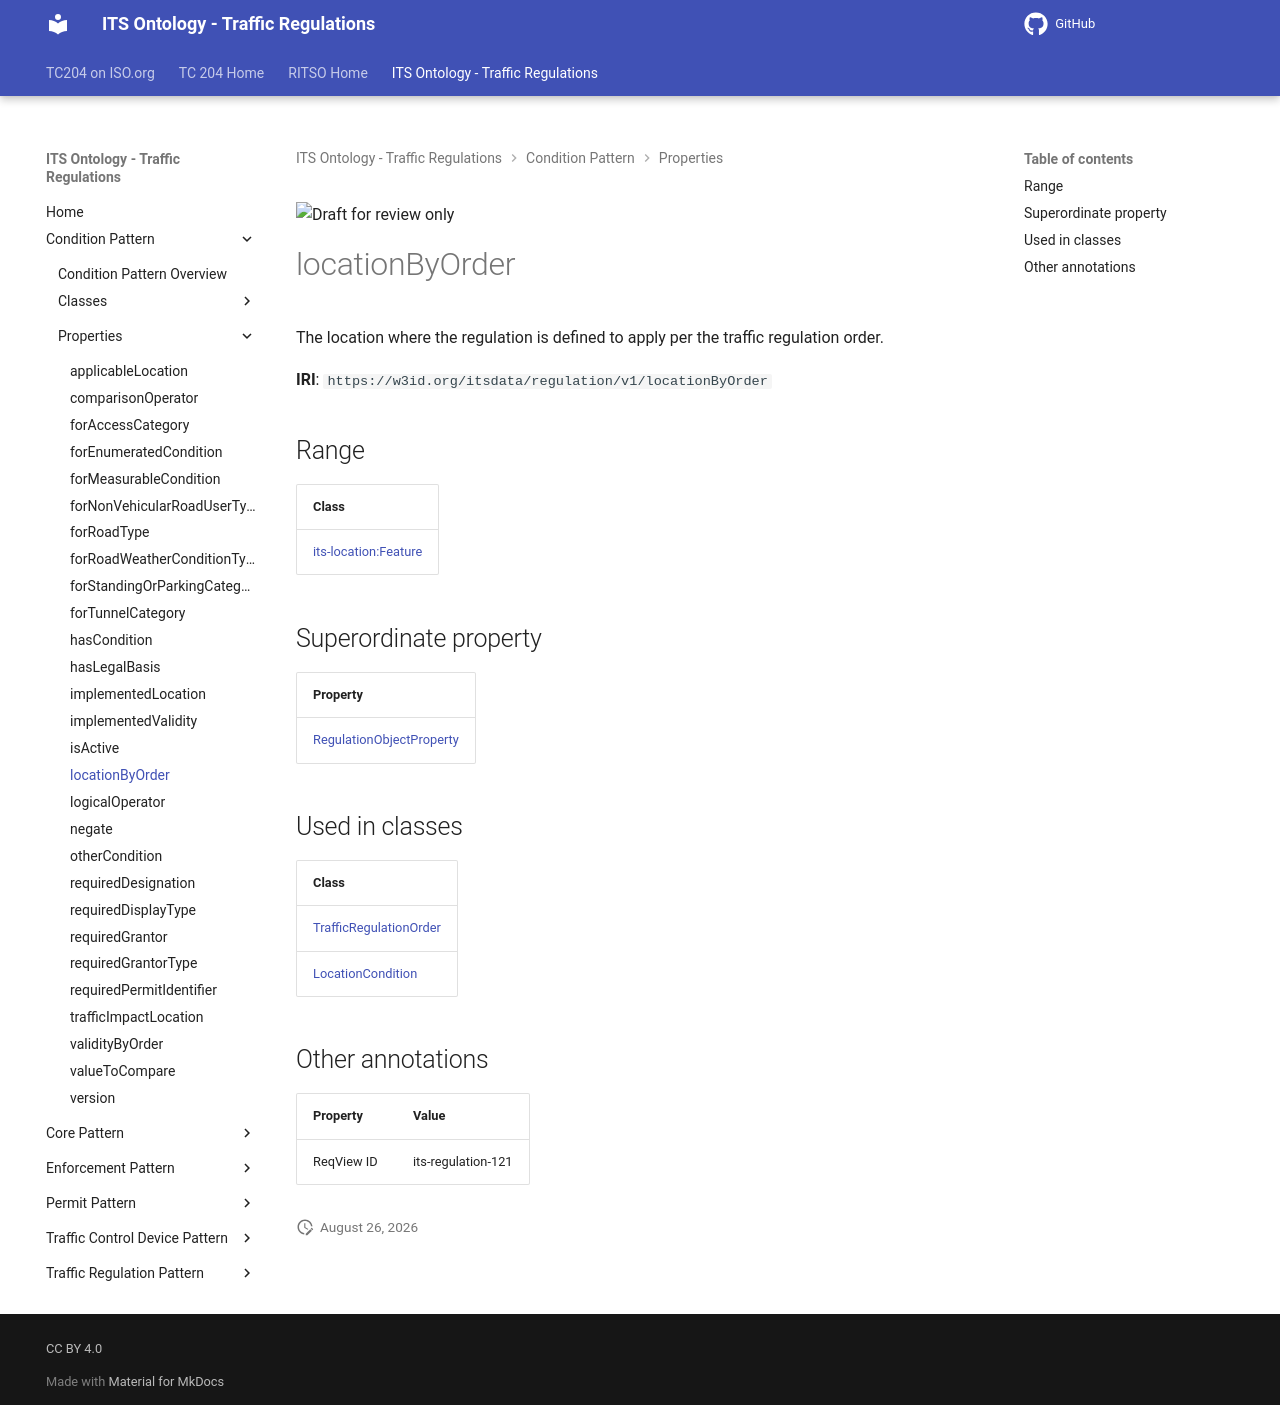

repository: ISO-TC204/ontology-its-regulation · page: v0.0.3-alpha.3/properties/locationByOrder/index.html · generator: mkdocs

![Draft for review only](https://isotc204.org/assets/img/draft_for_review.svg)

# locationByOrder

The location where the regulation is defined to apply per the traffic regulation order.

**IRI**: `https://w3id.org/itsdata/regulation/v1/locationByOrder`

## Range

| Class |
|-------|
| [its-location:Feature](https://w3id.org/itsdata/location/v1/Feature) |

## Superordinate property

| Property |
|-------|
| [RegulationObjectProperty](RegulationObjectProperty.md) |

## Used in classes

| Class |
|-------|
| [TrafficRegulationOrder](../classes/TrafficRegulationOrder.md) |
| [LocationCondition](../classes/LocationCondition.md) |

## Other annotations

| Property | Value |
|----------|-------|
| ReqView ID | its-regulation-121 |
